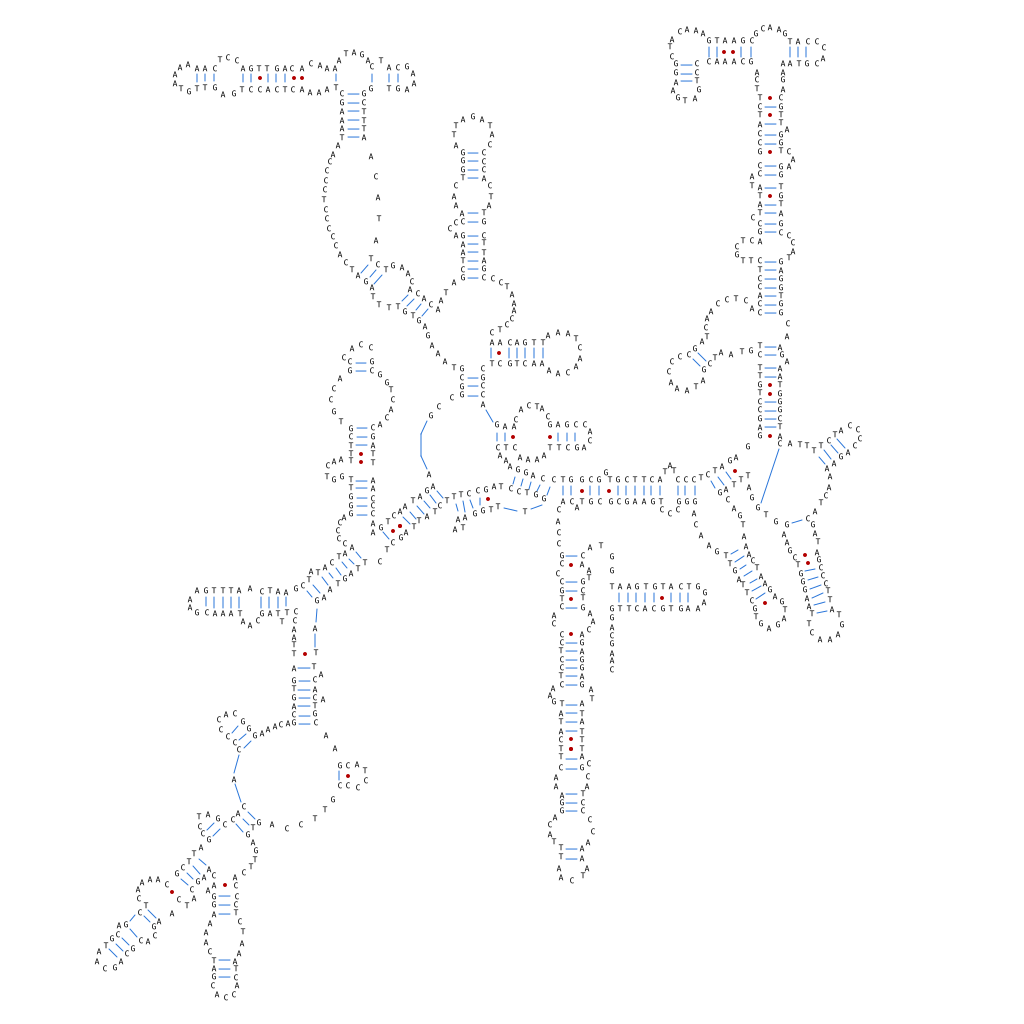

The table this chart was drawn from, first rows:
Type	Genomic Coordinate	Base	x1	y1	x2	y2
l			504	508	517	511
l			531	509	542	505
l			456	504	458	511
l			463	501	465	512
l			470	500	473	508
l			480	498	480	505
l			315	634	315	647
l			317	609	316	622
l			339	771	339	780
l			219	977	230	977
l			219	969	230	969
l			219	960	230	960
l			219	914	230	914
l			219	905	230	905
l			219	896	230	896
l			109	949	117	957
l			116	944	123	951
l			122	938	129	945
l			130	929	137	937
l			130	921	135	915
l			144	916	150	922
l			148	910	156	918
l			181	879	188	885
l			187	873	193	879
l			193	866	200	874
l			199	859	206	865
l			214	823	207	830
l			220	829	213	836
l			236	824	243	832
l			243	819	249	825
l			248	812	255	819
l			241	802	235	784
l			234	773	239	755
l			238	726	232	733
l			246	734	239	740
l			251	741	244	748
l			299	724	310	724
l			299	716	310	716
l			298	706	310	706
l			299	698	310	698
l			298	690	310	690
l			299	681	310	681
l			298	668	310	668
l			206	597	206	606
l			214	597	214	608
l			223	597	223	608
l			231	597	231	608
l			239	597	239	608
l			261	597	261	608
l			269	597	269	608
l			278	597	278	608
l			286	597	286	606
l			307	591	312	597
l			313	585	320	593
l			322	577	328	585
l			329	573	333	578
l			336	568	341	575
l			342	562	347	568
l			349	559	354	564
l			356	552	361	558
... 1,171 more rows
